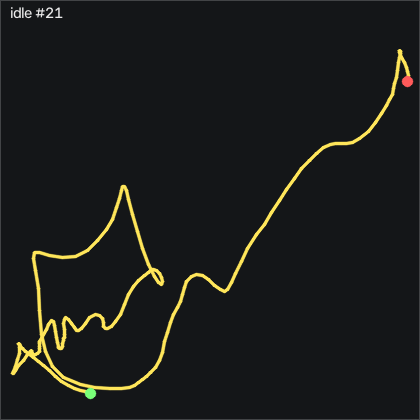

The file beside this chart, header and first rows:
t_s, ax, ay, az, gx, gy, gz, seq
0.00000, -0.936, 0.09800, 0.131, -2.394, -1.009, 1.788, 60177
0.01000, -0.938, 0.09700, 0.13, -2.79, -0.9183, 1.331, 60178
0.02000, -0.943, 0.09300, 0.128, -3.004, -0.9793, 1.087, 60179
0.03000, -0.95, 0.09400, 0.129, -3.095, -1.466, 0.9036, 60180
0.04000, -0.943, 0.08900, 0.132, -3.156, -2.107, 0.3246, 60181
0.05000, -0.94, 0.08100, 0.138, -3.156, -2.533, -0.2244, 60182
0.06000, -0.934, 0.07800, 0.142, -3.095, -2.655, -0.2244, 60183
0.07000, -0.926, 0.07100, 0.142, -2.821, -2.442, -0.2544, 60184
0.08000, -0.922, 0.07700, 0.147, -2.547, -2.107, 0.1416, 60185
0.09000, -0.923, 0.07700, 0.152, -2.364, -1.863, 0.6296, 60186
0.1, -0.926, 0.07700, 0.152, -2.211, -1.649, 0.6906, 60187
0.111, -0.928, 0.07200, 0.152, -2.028, -1.497, 0.5986, 60188
0.12, -0.929, 0.07300, 0.153, -1.571, -1.375, 0.6906, 60189
0.13, -0.927, 0.07300, 0.157, -1.022, -1.283, 0.5076, 60190
0.14, -0.919, 0.07200, 0.164, -0.5954, -1.07, 0.7816, 60191
0.151, -0.917, 0.07200, 0.167, -0.1384, -0.4603, 1.27, 60192
0.16, -0.918, 0.08500, 0.161, 0.4106, 0.6367, 1.301, 60193
0.17, -0.923, 0.09400, 0.166, 0.2276, 1.735, 1.788, 60194
0.18, -0.936, 0.09300, 0.155, -0.4124, 2.619, 2.581, 60195
0.19, -0.945, 0.08900, 0.148, -0.8704, 3.259, 2.764, 60196
0.2, -0.97, 0.08100, 0.136, -0.9924, 3.503, 2.642, 60197
0.21, -0.978, 0.08700, 0.118, -0.9614, 2.649, 2.642, 60198
0.22, -0.974, 0.07000, 0.143, -0.7784, 1.034, 1.91, 60199
0.23, -0.976, 0.06900, 0.138, 0.5326, -0.1863, -0.3764, 60200
0.24, -0.964, 0.07700, 0.134, 1.051, -1.649, 0.9956, 60201
0.25, -0.953, 0.07900, 0.138, 1.935, -2.229, 0.2336, 60202
0.26, -0.94, 0.102, 0.161, 2.514, -2.716, 0.05064, 60203
0.27, -0.918, 0.109, 0.159, 1.996, -2.716, 0.2946, 60204
0.281, -0.913, 0.102, 0.165, 1.051, -1.71, 0.2636, 60205
0.29, -0.922, 0.09100, 0.164, 0.4406, -0.3693, 0.2636, 60206
0.3, -0.936, 0.08800, 0.156, 0.3186, 0.6367, 0.6596, 60207
0.31, -0.956, 0.08900, 0.143, 0.3186, 0.9417, 1.392, 60208
0.321, -0.965, 0.09400, 0.144, 0.5016, 0.6067, 1.484, 60209
0.33, -0.968, 0.09100, 0.144, 0.9896, -0.03330, 0.8126, 60210
0.34, -0.967, 0.09200, 0.141, 1.203, -0.5213, 0.1416, 60211
0.35, -0.963, 0.08800, 0.138, 0.7766, -1.07, 0.5986, 60212
0.36, -0.955, 0.08800, 0.148, 0.3186, -1.466, 1.331, 60213
0.37, -0.94, 0.09000, 0.151, 0.1056, -1.375, 1.453, 60214
0.38, -0.936, 0.08800, 0.148, -0.1084, -1.101, 1.697, 60215
0.39, -0.944, 0.08800, 0.146, -0.1994, -0.7043, 1.849, 60216
0.4, -0.956, 0.08500, 0.14, 0.1356, -0.7043, 1.697, 60217
0.41, -0.953, 0.09300, 0.145, 0.7766, -1.375, 1.301, 60218
0.42, -0.943, 0.09500, 0.146, 1.173, -2.107, 0.6596, 60219
0.43, -0.929, 0.1, 0.159, 1.325, -2.594, -0.04136, 60220
0.44, -0.903, 0.09800, 0.17, 1.264, -2.472, -0.3464, 60221
0.451, -0.892, 0.09800, 0.169, 1.173, -1.466, 0.1416, 60222
0.46, -0.895, 0.09400, 0.159, 1.081, 0.2407, 1.209, 60223
0.47, -0.92, 0.09600, 0.156, 0.8376, 1.948, 2.459, 60224
0.48, -0.945, 0.09600, 0.145, 0.5326, 3.015, 3.16, 60225
0.49, -0.96, 0.1, 0.134, 0.3796, 3.229, 2.917, 60226
0.5, -0.964, 0.108, 0.127, 0.3186, 2.528, 2.429, 60227
0.51, -0.963, 0.106, 0.125, 0.3796, 1.704, 1.728, 60228
0.52, -0.965, 0.09800, 0.125, 0.3796, 0.9117, 1.118, 60229
0.53, -0.974, 0.08800, 0.126, 0.5326, 0.4237, 0.3556, 60230
0.54, -0.974, 0.09100, 0.136, 0.6846, -0.2163, 0.08064, 60231
0.55, -0.961, 0.09300, 0.139, 0.4406, -1.07, 0.5686, 60232
0.56, -0.944, 0.09500, 0.137, 0.2276, -1.466, 0.9646, 60233
0.57, -0.94, 0.09200, 0.135, 0.2576, -1.314, 1.24, 60234
0.581, -0.947, 0.09700, 0.136, 0.3796, -0.8873, 1.667, 60235
0.59, -0.959, 0.09700, 0.132, 0.3186, -0.7043, 1.575, 60236
... 140 more rows
